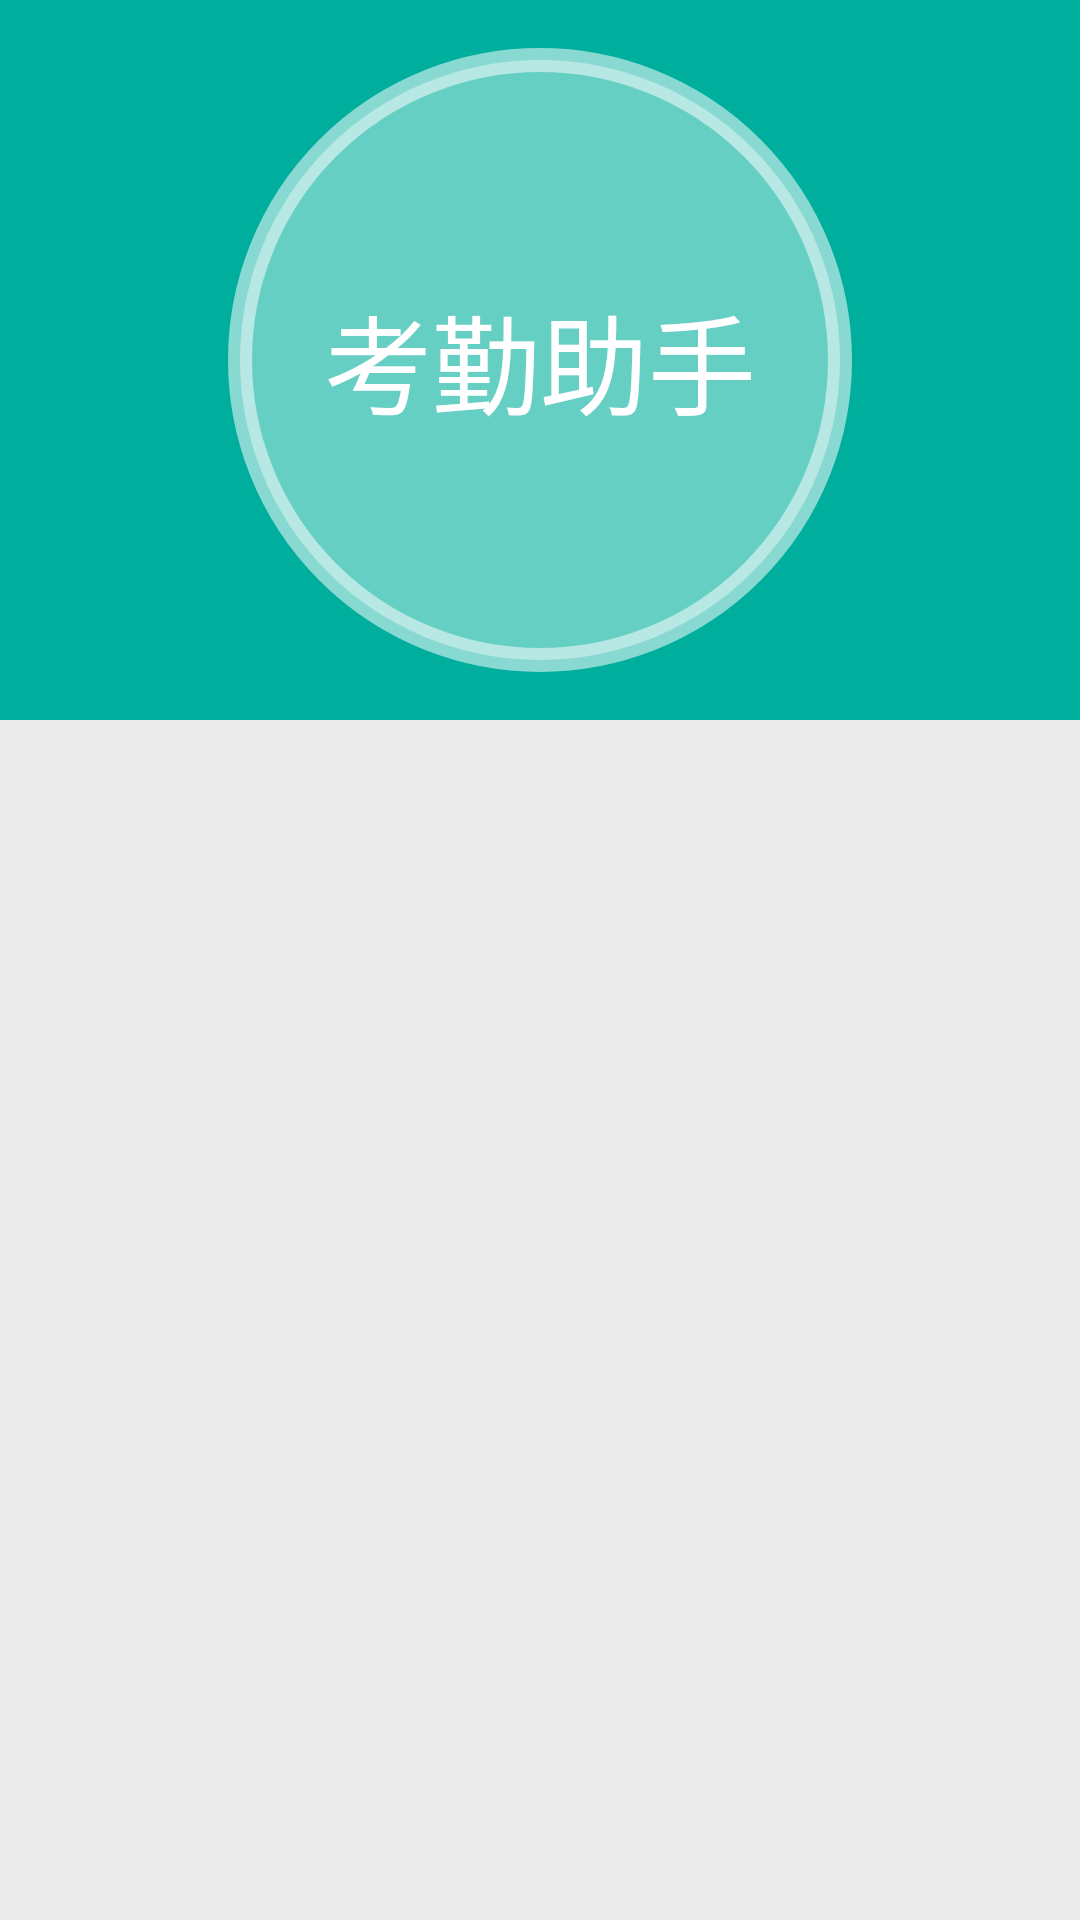

Here is an Android app screen rendered from its layout file. Give the layout XML and the strings, colors and styles it references.
<!-- AndroidManifest.xml: application theme AppTheme -->
<!-- res/layout/activity_main.xml -->
<?xml version="1.0" encoding="utf-8"?>
<LinearLayout
    xmlns:android="http://schemas.android.com/apk/res/android"
    xmlns:tools="http://schemas.android.com/tools"
    android:layout_width="match_parent"
    android:layout_height="match_parent"
    android:background="@color/grayBg"
    android:orientation="vertical">

    <FrameLayout
        android:layout_width="match_parent"
        android:layout_height="240dp"
        android:background="@color/main">


        <FrameLayout
            android:id="@+id/fl"
            android:layout_width="wrap_content"
            android:layout_height="wrap_content"
            android:layout_gravity="center"
            tools:ignore="UselessParent">

            <ImageView
                android:layout_width="208dp"
                android:layout_height="208dp"
                android:background="@drawable/circle_deep"
                tools:ignore="ContentDescription"/>

            <TextView
                android:id="@+id/action"
                android:layout_width="wrap_content"
                android:layout_height="wrap_content"
                android:layout_gravity="center"
                android:text="@string/app_name"
                android:textColor="@color/white"
                android:textSize="36sp"/>

        </FrameLayout>

        <ImageView
            android:id="@+id/calendar"
            android:layout_width="wrap_content"
            android:layout_height="wrap_content"
            android:layout_gravity="bottom|right"
            android:layout_margin="16dp"
            android:src="@mipmap/ic_launcher"
            tools:ignore="ContentDescription"/>


    </FrameLayout>


    <android.support.v7.widget.RecyclerView
        android:id="@+id/rv"
        android:layout_width="match_parent"
        android:layout_height="match_parent"/>
</LinearLayout>
<!-- resources referenced by this layout -->
<resources>
  <color name="grayBg">#FFEBEBEB</color>
  <color name="main">#ff00ae9d</color>
  <color name="white">#FFFFFFFF</color>
  <!-- drawable circle_deep (drawable) -->
  <?xml version="1.0" encoding="utf-8"?>
  <shape xmlns:android="http://schemas.android.com/apk/res/android"
         android:shape="oval">
  
      <solid android:color="#66ffffff"/>
      <stroke
          android:width="8dp"
          android:color="#88ffffff"
          />
  
  </shape>
  <string name="app_name" translatable="false">考勤助手</string>
  <style name="AppTheme" parent="Theme.AppCompat.Light.NoActionBar">
          
          <item name="colorPrimary">@color/main</item>
          <item name="colorPrimaryDark">@color/main</item>
          <item name="colorAccent">@color/main</item>
          <item name="android:background">@null</item>
      </style>
</resources>
